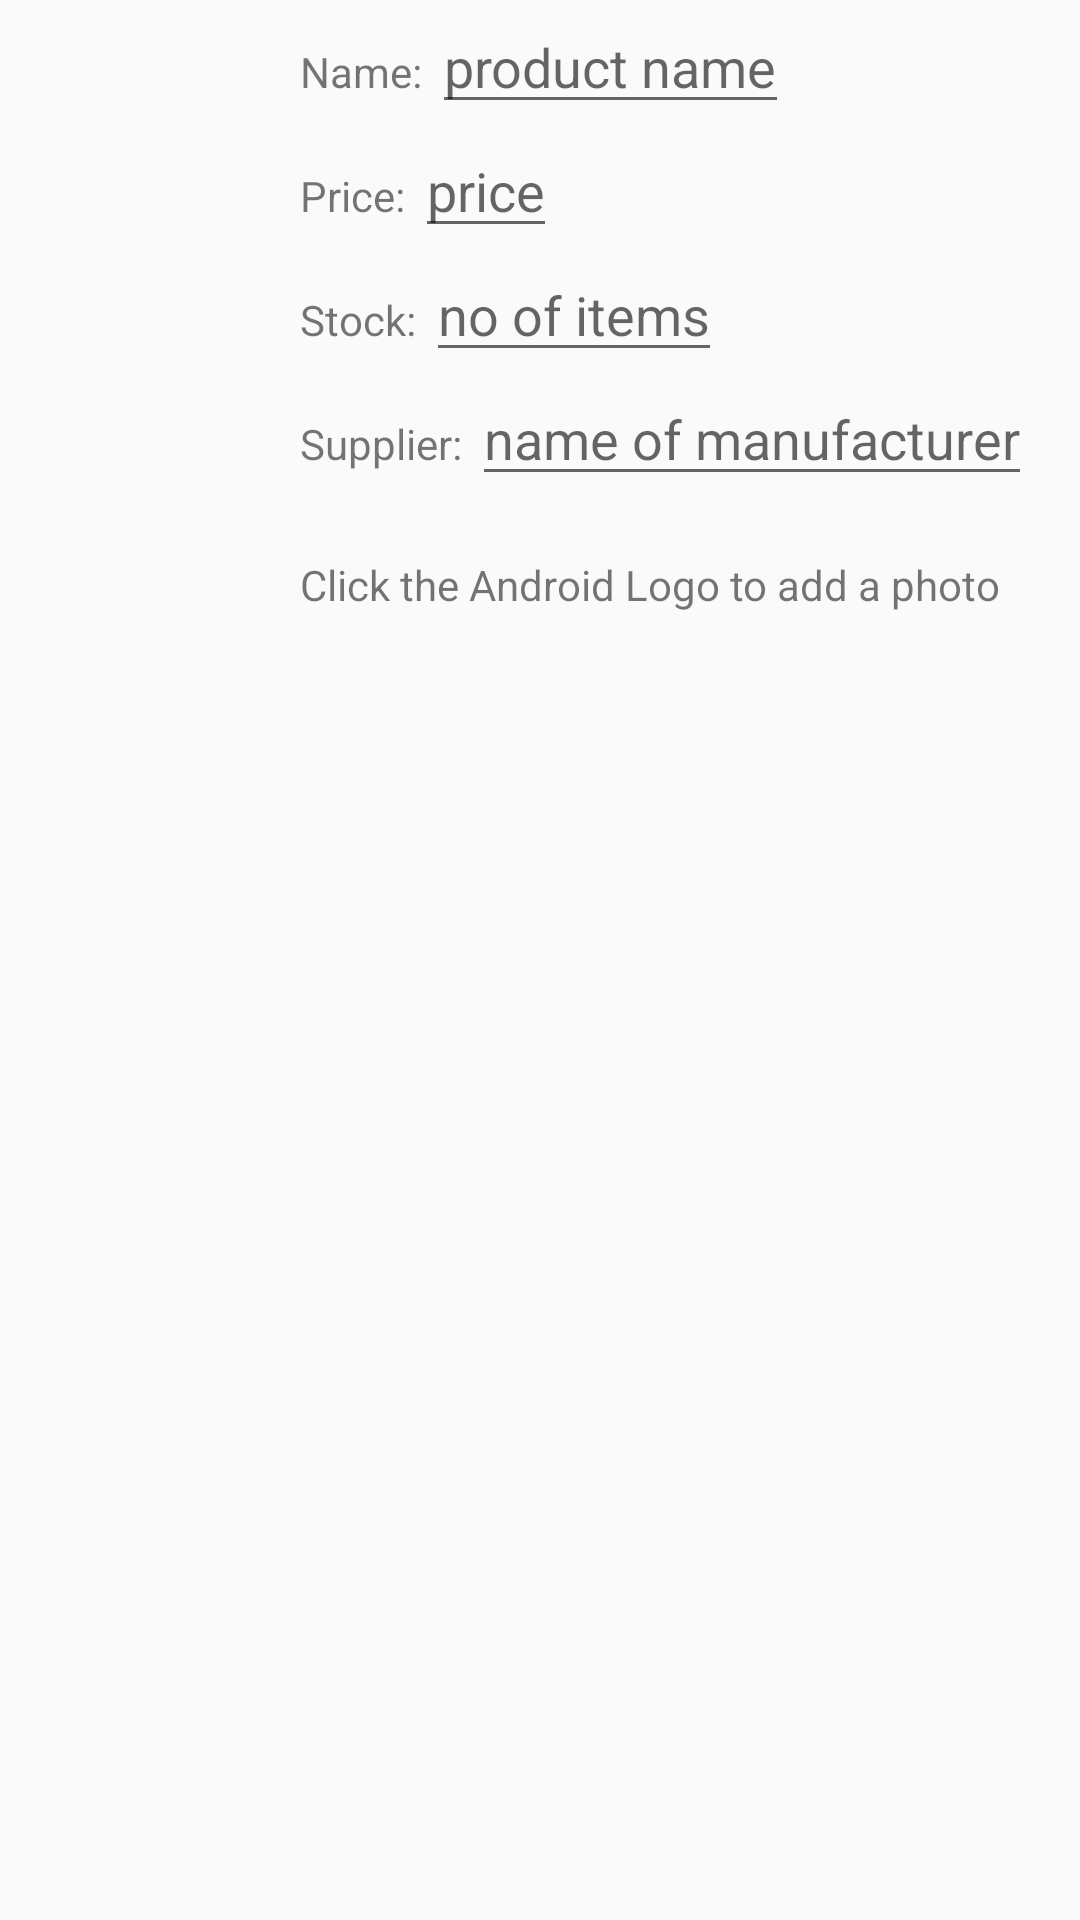

This screen was rendered from an Android layout file. Write that file and the resources it references.
<!-- AndroidManifest.xml: application theme AppTheme -->
<!-- res/layout/activity_add.xml -->
<?xml version="1.0" encoding="utf-8"?>
<LinearLayout xmlns:android="http://schemas.android.com/apk/res/android"
    android:layout_width="match_parent"
    android:layout_height="match_parent"
    android:orientation="horizontal">

    <ImageView
        android:id="@+id/image_add_product_photo"
        android:layout_width="100dp"
        android:layout_height="100dp"
        android:layout_marginTop="50dp"
        android:adjustViewBounds="true"
        android:scaleType="centerCrop"
        android:src="@mipmap/ic_launcher" />

    <LinearLayout
        android:layout_width="wrap_content"
        android:layout_height="wrap_content"
        android:orientation="vertical">

        <LinearLayout
            android:layout_width="wrap_content"
            android:layout_height="wrap_content"
            android:orientation="horizontal">

            <TextView
                android:layout_width="wrap_content"
                android:layout_height="wrap_content"
                android:text="Name: " />

            <EditText
                android:id="@+id/name_button"
                android:layout_width="wrap_content"
                android:layout_height="wrap_content"
                android:hint="product name"
                android:inputType="textCapWords" />

        </LinearLayout>

        <LinearLayout
            android:layout_width="wrap_content"
            android:layout_height="wrap_content"
            android:orientation="horizontal">

            <TextView
                android:layout_width="wrap_content"
                android:layout_height="wrap_content"
                android:text="Price: " />

            <EditText
                android:id="@+id/price_button"
                android:layout_width="wrap_content"
                android:layout_height="wrap_content"
                android:hint="price"
                android:inputType="numberDecimal" />

        </LinearLayout>

        <LinearLayout
            android:layout_width="wrap_content"
            android:layout_height="wrap_content"
            android:orientation="horizontal">

            <TextView
                android:layout_width="wrap_content"
                android:layout_height="wrap_content"
                android:text="Stock: " />

            <EditText
                android:id="@+id/quantity_button"
                android:layout_width="wrap_content"
                android:layout_height="wrap_content"
                android:hint="no of items"
                android:inputType="number" />

        </LinearLayout>

        <LinearLayout
            android:layout_width="wrap_content"
            android:layout_height="wrap_content"
            android:orientation="horizontal">

            <TextView
                android:layout_width="wrap_content"
                android:layout_height="wrap_content"
                android:text="Supplier: " />

            <EditText
                android:id="@+id/supplier_button"
                android:layout_width="wrap_content"
                android:layout_height="wrap_content"
                android:hint="name of manufacturer"
                android:inputType="text" />

        </LinearLayout>

        <TextView
            android:layout_width="wrap_content"
            android:layout_height="wrap_content"
            android:layout_marginTop="20dp"
            android:text="Click the Android Logo to add a photo" />

    </LinearLayout>

</LinearLayout>
<!-- resources referenced by this layout -->
<resources>
  <style name="AppTheme" parent="Theme.AppCompat.Light.DarkActionBar">
          
          <item name="colorPrimary">@color/colorPrimary</item>
          <item name="colorPrimaryDark">@color/colorPrimaryDark</item>
          <item name="colorAccent">@color/colorAccent</item>
      </style>
  <!-- not gathered from this repository: default colours our renderer supplied (Android Studio template values) -->
  <color name="colorPrimary">#FF6200EE</color>
  <color name="colorPrimaryDark">#FF3700B3</color>
  <color name="colorAccent">#FF03DAC5</color>
</resources>
